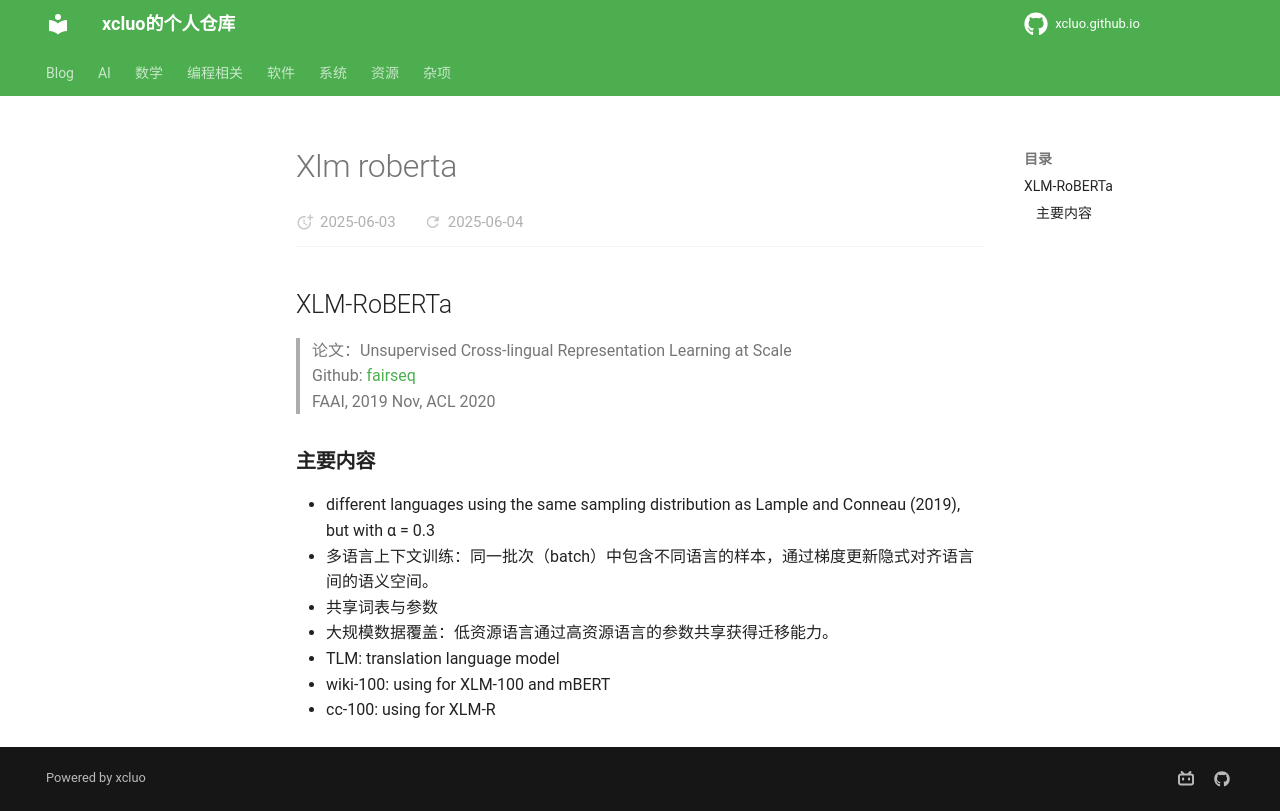

repository: xcluo/xcluo.github.io · page: AI/Paper_Reading/Component/Embedding/Sentence_Embedding/xlm-roberta.html · generator: mkdocs

## XLM-RoBERTa
> 论文：Unsupervised Cross-lingual Representation Learning at Scale  
> Github: [fairseq](https://github.com/facebookresearch/fairseq)  
> FAAI, 2019 Nov, ACL 2020  


### 主要内容
- different languages using the same sampling distribution as Lample and Conneau (2019), but
with α = 0.3  
- 多语言上下文训练：同一批次（batch）中包含不同语言的样本，通过梯度更新隐式对齐语言间的语义空间。
- 共享词表与参数  
- 大规模数据覆盖：低资源语言通过高资源语言的参数共享获得迁移能力。
- TLM: translation language model
- wiki-100: using for XLM-100 and mBERT
- cc-100: using for XLM-R
